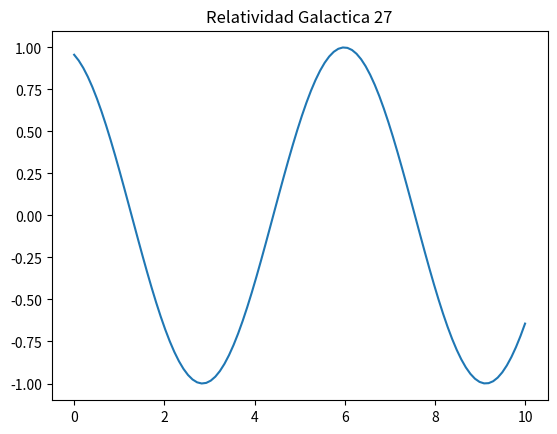

Generate this figure with matplotlib:
import numpy as np
import matplotlib.pyplot as plt

x = np.linspace(0, 10, 100)
y = np.sin(x + 27)
plt.plot(x, y)
plt.title("Relatividad Galactica 27")
